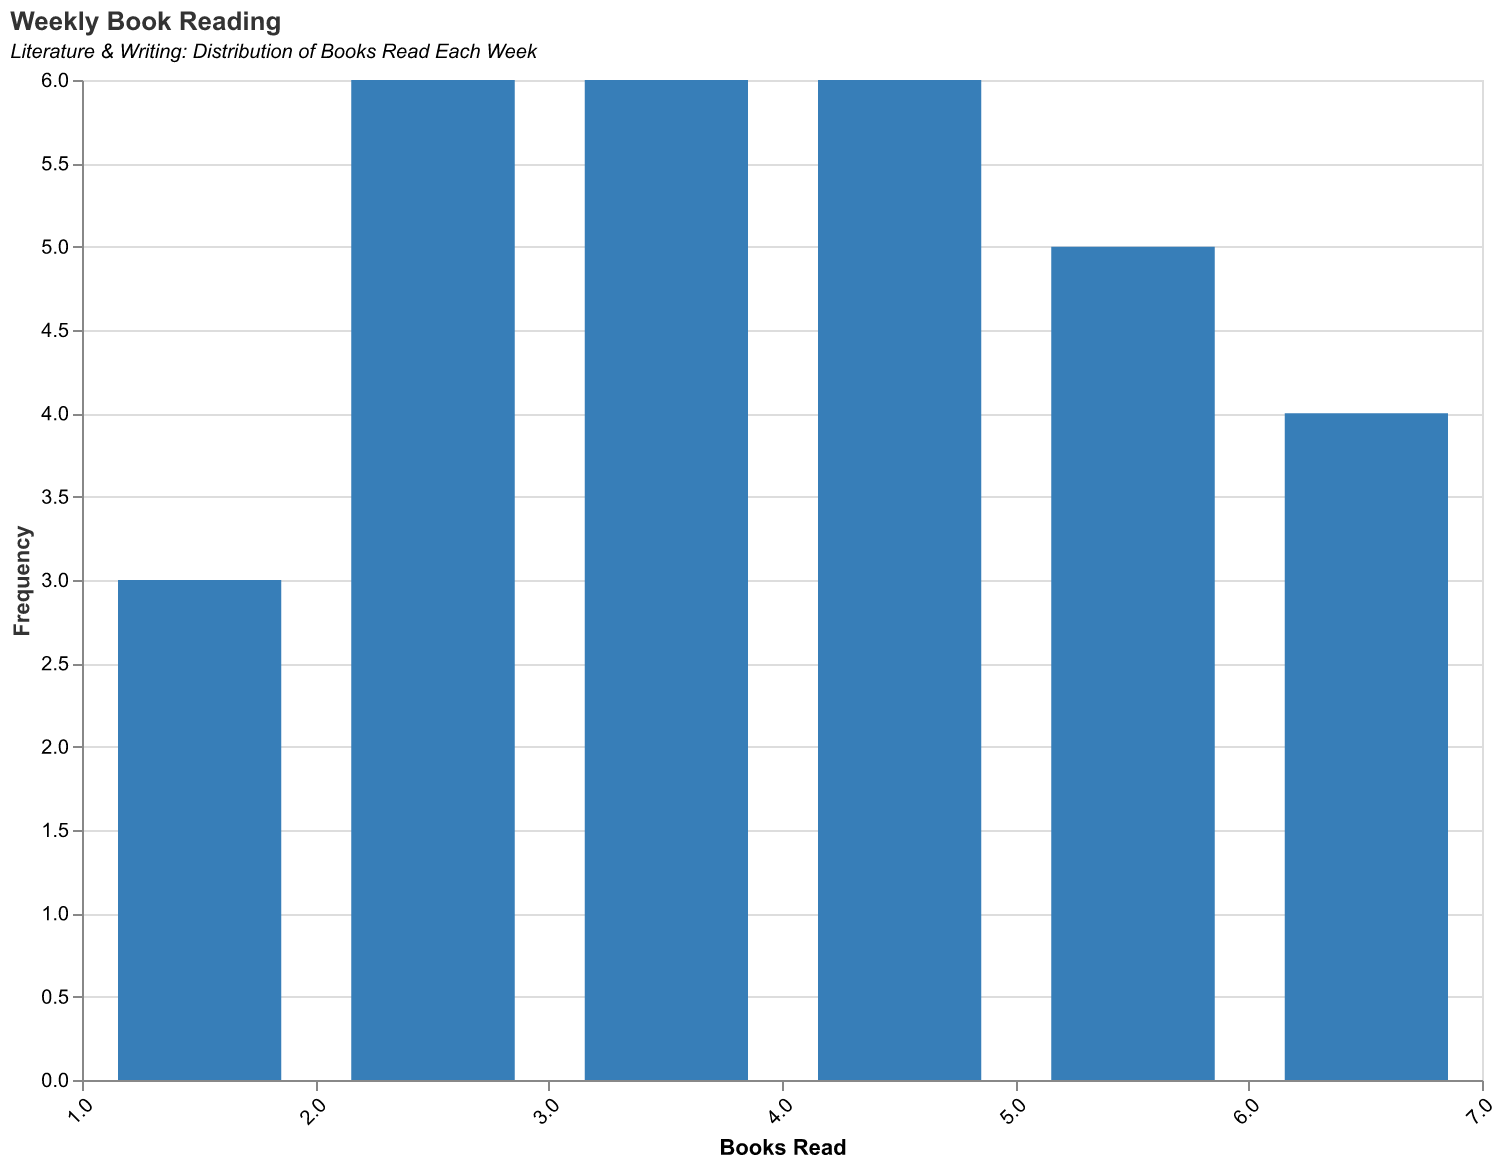

Data behind this chart, as committed beside it:
Week, BooksRead
2023-W01, 2
2023-W02, 3
2023-W03, 1
2023-W04, 5
2023-W05, 4
2023-W06, 6
2023-W07, 2
2023-W08, 3
2023-W09, 1
2023-W10, 4
2023-W11, 5
2023-W12, 3
2023-W13, 2
2023-W14, 4
2023-W15, 2
2023-W16, 5
2023-W17, 3
2023-W18, 4
2023-W19, 6
2023-W20, 7
2023-W21, 3
2023-W22, 5
2023-W23, 4
2023-W24, 6
2023-W25, 2
2023-W26, 3
2023-W27, 4
2023-W28, 5
2023-W29, 1
2023-W30, 2
